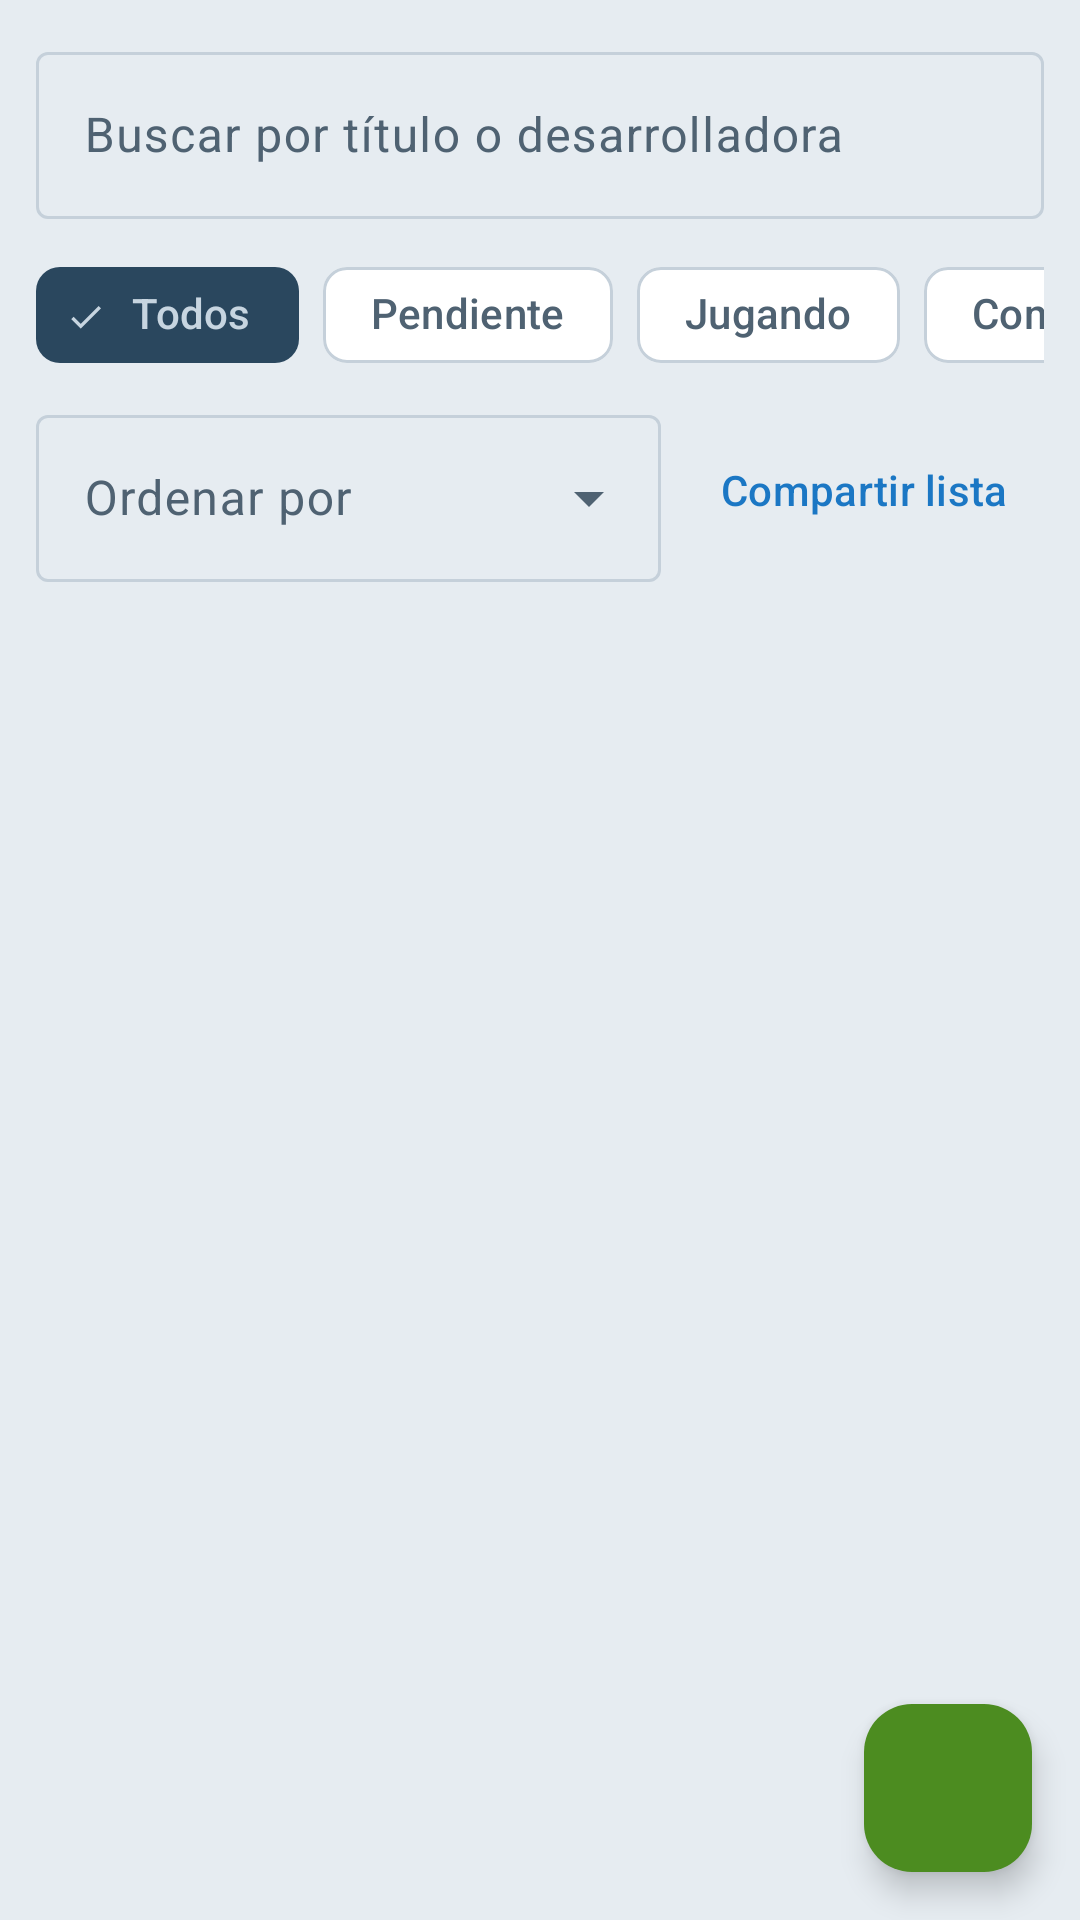

Produce the Android XML layout that renders to this screen, including the resource entries it uses.
<!-- AndroidManifest.xml: application theme Theme.TheLastOne -->
<!-- res/layout/fragment_catalog.xml -->
<?xml version="1.0" encoding="utf-8"?>
<androidx.coordinatorlayout.widget.CoordinatorLayout
    xmlns:android="http://schemas.android.com/apk/res/android"
    xmlns:app="http://schemas.android.com/apk/res-auto"
    android:layout_width="match_parent"
    android:layout_height="match_parent">

    
    <com.google.android.material.appbar.AppBarLayout
        android:layout_width="match_parent"
        android:layout_height="wrap_content"
        android:background="@color/steam_bg"
        app:elevation="0dp"
        app:liftOnScroll="false">

        <LinearLayout
            android:layout_width="match_parent"
            android:layout_height="wrap_content"
            android:orientation="vertical"
            android:padding="12dp"
            app:layout_scrollFlags="scroll|enterAlways">

            <com.google.android.material.textfield.TextInputLayout
                android:id="@+id/tilSearch"
                android:layout_width="match_parent"
                android:layout_height="wrap_content"
                android:hint="@string/search_hint"
                app:endIconMode="clear_text"
                app:startIconDrawable="@drawable/ic_search">

                <com.google.android.material.textfield.TextInputEditText
                    android:id="@+id/etSearch"
                    android:layout_width="match_parent"
                    android:layout_height="wrap_content"
                    android:imeOptions="actionDone"
                    android:inputType="text"
                    android:maxLines="1" />
            </com.google.android.material.textfield.TextInputLayout>

            <HorizontalScrollView
                android:layout_width="match_parent"
                android:layout_height="wrap_content"
                android:layout_marginTop="8dp"
                android:scrollbars="none">

                <com.google.android.material.chip.ChipGroup
                    android:id="@+id/chipGroupStatus"
                    android:layout_width="wrap_content"
                    android:layout_height="wrap_content"
                    app:chipSpacingHorizontal="8dp"
                    app:selectionRequired="true"
                    app:singleLine="true"
                    app:singleSelection="true">

                    <com.google.android.material.chip.Chip
                        android:id="@+id/chipAll"
                        style="@style/Widget.Material3.Chip.Filter"
                        android:layout_width="wrap_content"
                        android:layout_height="wrap_content"
                        android:checked="true"
                        android:text="@string/filter_all" />

                    <com.google.android.material.chip.Chip
                        android:id="@+id/chipPending"
                        style="@style/Widget.Material3.Chip.Filter"
                        android:layout_width="wrap_content"
                        android:layout_height="wrap_content"
                        android:text="@string/status_pending" />

                    <com.google.android.material.chip.Chip
                        android:id="@+id/chipPlaying"
                        style="@style/Widget.Material3.Chip.Filter"
                        android:layout_width="wrap_content"
                        android:layout_height="wrap_content"
                        android:text="@string/status_playing" />

                    <com.google.android.material.chip.Chip
                        android:id="@+id/chipCompleted"
                        style="@style/Widget.Material3.Chip.Filter"
                        android:layout_width="wrap_content"
                        android:layout_height="wrap_content"
                        android:text="@string/status_completed" />

                    <com.google.android.material.chip.Chip
                        android:id="@+id/chipAbandoned"
                        style="@style/Widget.Material3.Chip.Filter"
                        android:layout_width="wrap_content"
                        android:layout_height="wrap_content"
                        android:text="@string/status_abandoned" />
                </com.google.android.material.chip.ChipGroup>
            </HorizontalScrollView>

            <LinearLayout
                android:layout_width="match_parent"
                android:layout_height="wrap_content"
                android:layout_marginTop="4dp"
                android:gravity="center_vertical"
                android:orientation="horizontal">

                <com.google.android.material.textfield.TextInputLayout
                    style="@style/Widget.Material3.TextInputLayout.OutlinedBox.ExposedDropdownMenu"
                    android:layout_width="0dp"
                    android:layout_height="wrap_content"
                    android:layout_weight="1"
                    android:hint="@string/sort_label">

                    <com.google.android.material.textfield.MaterialAutoCompleteTextView
                        android:id="@+id/actSort"
                        android:layout_width="match_parent"
                        android:layout_height="wrap_content"
                        android:inputType="none"
                        android:saveEnabled="false" />
                </com.google.android.material.textfield.TextInputLayout>

                <com.google.android.material.button.MaterialButton
                    android:id="@+id/btnShareList"
                    style="@style/Widget.Material3.Button.TextButton"
                    android:layout_width="wrap_content"
                    android:layout_height="wrap_content"
                    android:layout_marginStart="8dp"
                    android:text="@string/share_list"
                    android:textColor="@color/steam_accent"
                    app:icon="@drawable/ic_share"
                    app:iconTint="@color/steam_accent" />
            </LinearLayout>
        </LinearLayout>
    </com.google.android.material.appbar.AppBarLayout>

    <androidx.recyclerview.widget.RecyclerView
        android:id="@+id/rvGames"
        android:layout_width="match_parent"
        android:layout_height="match_parent"
        android:clipToPadding="false"
        android:paddingStart="6dp"
        android:paddingTop="4dp"
        android:paddingEnd="6dp"
        android:paddingBottom="88dp"
        app:layout_behavior="@string/appbar_scrolling_view_behavior" />

    <TextView
        android:id="@+id/tvEmpty"
        android:layout_width="wrap_content"
        android:layout_height="wrap_content"
        android:layout_gravity="center"
        android:layout_marginTop="80dp"
        android:drawablePadding="12dp"
        android:gravity="center"
        android:padding="24dp"
        android:textColor="@color/steam_text_secondary"
        android:visibility="gone"
        app:drawableTopCompat="@drawable/ic_games"
        app:drawableTint="@color/steam_stroke" />

    <com.google.android.material.floatingactionbutton.FloatingActionButton
        android:id="@+id/fabAdd"
        android:layout_width="wrap_content"
        android:layout_height="wrap_content"
        android:layout_gravity="bottom|end"
        android:layout_margin="16dp"
        android:contentDescription="@string/cd_add_game"
        app:backgroundTint="@color/steam_green"
        app:srcCompat="@drawable/ic_add"
        app:tint="@color/white" />
</androidx.coordinatorlayout.widget.CoordinatorLayout>
<!-- resources referenced by this layout -->
<resources>
  <color name="steam_accent">#1B77C4</color>
  <color name="steam_bg">#E6ECF1</color>
  <color name="steam_green">#4C8C20</color>
  <color name="steam_stroke">#C5D0DA</color>
  <color name="steam_text_secondary">#4F6272</color>
  <color name="white">#FFFFFFFF</color>
  <!-- drawable ic_games (drawable) -->
  <vector xmlns:android="http://schemas.android.com/apk/res/android"
      android:width="24dp" android:height="24dp"
      android:viewportWidth="24" android:viewportHeight="24"
      android:tint="?attr/colorControlNormal">
      <path android:fillColor="@android:color/white" android:pathData="M15,7.5V2H9v5.5l3,3 3,-3zM7.5,9H2v6h5.5l3,-3 -3,-3zM9,16.5V22h6v-5.5l-3,-3 -3,3zM16.5,9l-3,3 3,3H22V9h-5.5z" />
  </vector>
  <string name="cd_add_game">Añadir juego</string>
  <string name="filter_all">Todos</string>
  <string name="search_hint">Buscar por título o desarrolladora</string>
  <string name="share_list">Compartir lista</string>
  <string name="sort_label">Ordenar por</string>
  <string name="status_abandoned">Abandonado</string>
  <string name="status_completed">Completado</string>
  <string name="status_pending">Pendiente</string>
  <string name="status_playing">Jugando</string>
  <style name="Theme.TheLastOne" parent="Theme.Material3.DayNight.NoActionBar">
          <item name="colorPrimary">@color/steam_accent</item>
          <item name="colorOnPrimary">@color/white</item>
          <item name="colorSecondary">@color/steam_green</item>
          <item name="colorOnSecondary">@color/white</item>
          <item name="colorSecondaryContainer">@color/steam_container</item>
          <item name="colorOnSecondaryContainer">@color/steam_on_container</item>
          <item name="android:colorBackground">@color/steam_bg</item>
          <item name="colorSurface">@color/steam_surface</item>
          <item name="colorOnSurface">@color/steam_text_primary</item>
          <item name="colorOnSurfaceVariant">@color/steam_text_secondary</item>
          <item name="colorOutline">@color/steam_stroke</item>
          <item name="android:statusBarColor">@color/steam_header</item>
          <item name="android:navigationBarColor">@color/steam_header</item>
          <item name="android:windowLightStatusBar">false</item>
          <item name="android:windowLightNavigationBar" tools:targetApi="27">false</item>
          <item name="materialButtonStyle">@style/Widget.TheLastOne.Button</item>
      </style>
  <color name="steam_container">#2A475E</color>
  <color name="steam_on_container">#C7D5E0</color>
  <color name="steam_surface">#FFFFFF</color>
  <color name="steam_text_primary">#1B2838</color>
  <color name="steam_header">#171A21</color>
  <style name="Widget.TheLastOne.Button" parent="Widget.Material3.Button">
          <item name="backgroundTint">@color/steam_green</item>
          <item name="android:textColor">@color/white</item>
          <item name="cornerRadius">4dp</item>
      </style>
</resources>
